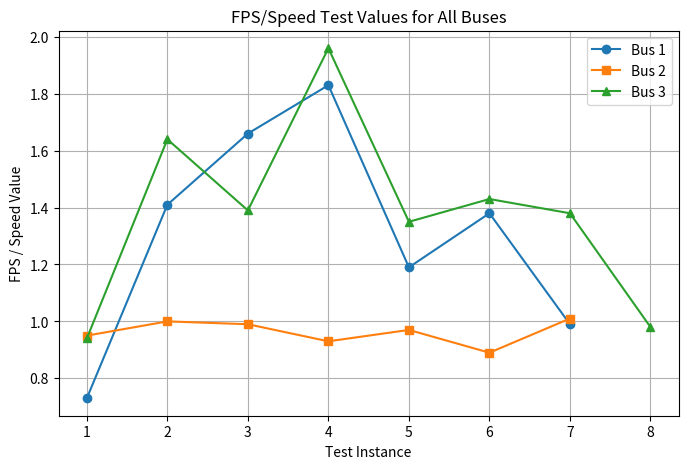

Generate this figure with matplotlib:
import matplotlib.pyplot as plt

# FPS test values for each bus
bus1 = [0.73, 1.41, 1.66, 1.83, 1.19, 1.38, 0.99]
bus2 = [0.95, 1.00, 0.99, 0.93, 0.97, 0.89, 1.01]
bus3 = [0.94, 1.64, 1.39, 1.96, 1.35, 1.43, 1.38, 0.98]

# X-axis: test instance number
x_bus1 = list(range(1, len(bus1)+1))
x_bus2 = list(range(1, len(bus2)+1))
x_bus3 = list(range(1, len(bus3)+1))

plt.figure(figsize=(8,5))

# Plot each bus
plt.plot(x_bus1, bus1, marker='o', label="Bus 1")
plt.plot(x_bus2, bus2, marker='s', label="Bus 2")
plt.plot(x_bus3, bus3, marker='^', label="Bus 3")

plt.xlabel("Test Instance")
plt.ylabel("FPS / Speed Value")
plt.title("FPS/Speed Test Values for All Buses")
plt.legend()
plt.grid(True)

plt.savefig("fps_speed_all_buses.png")
plt.show()
